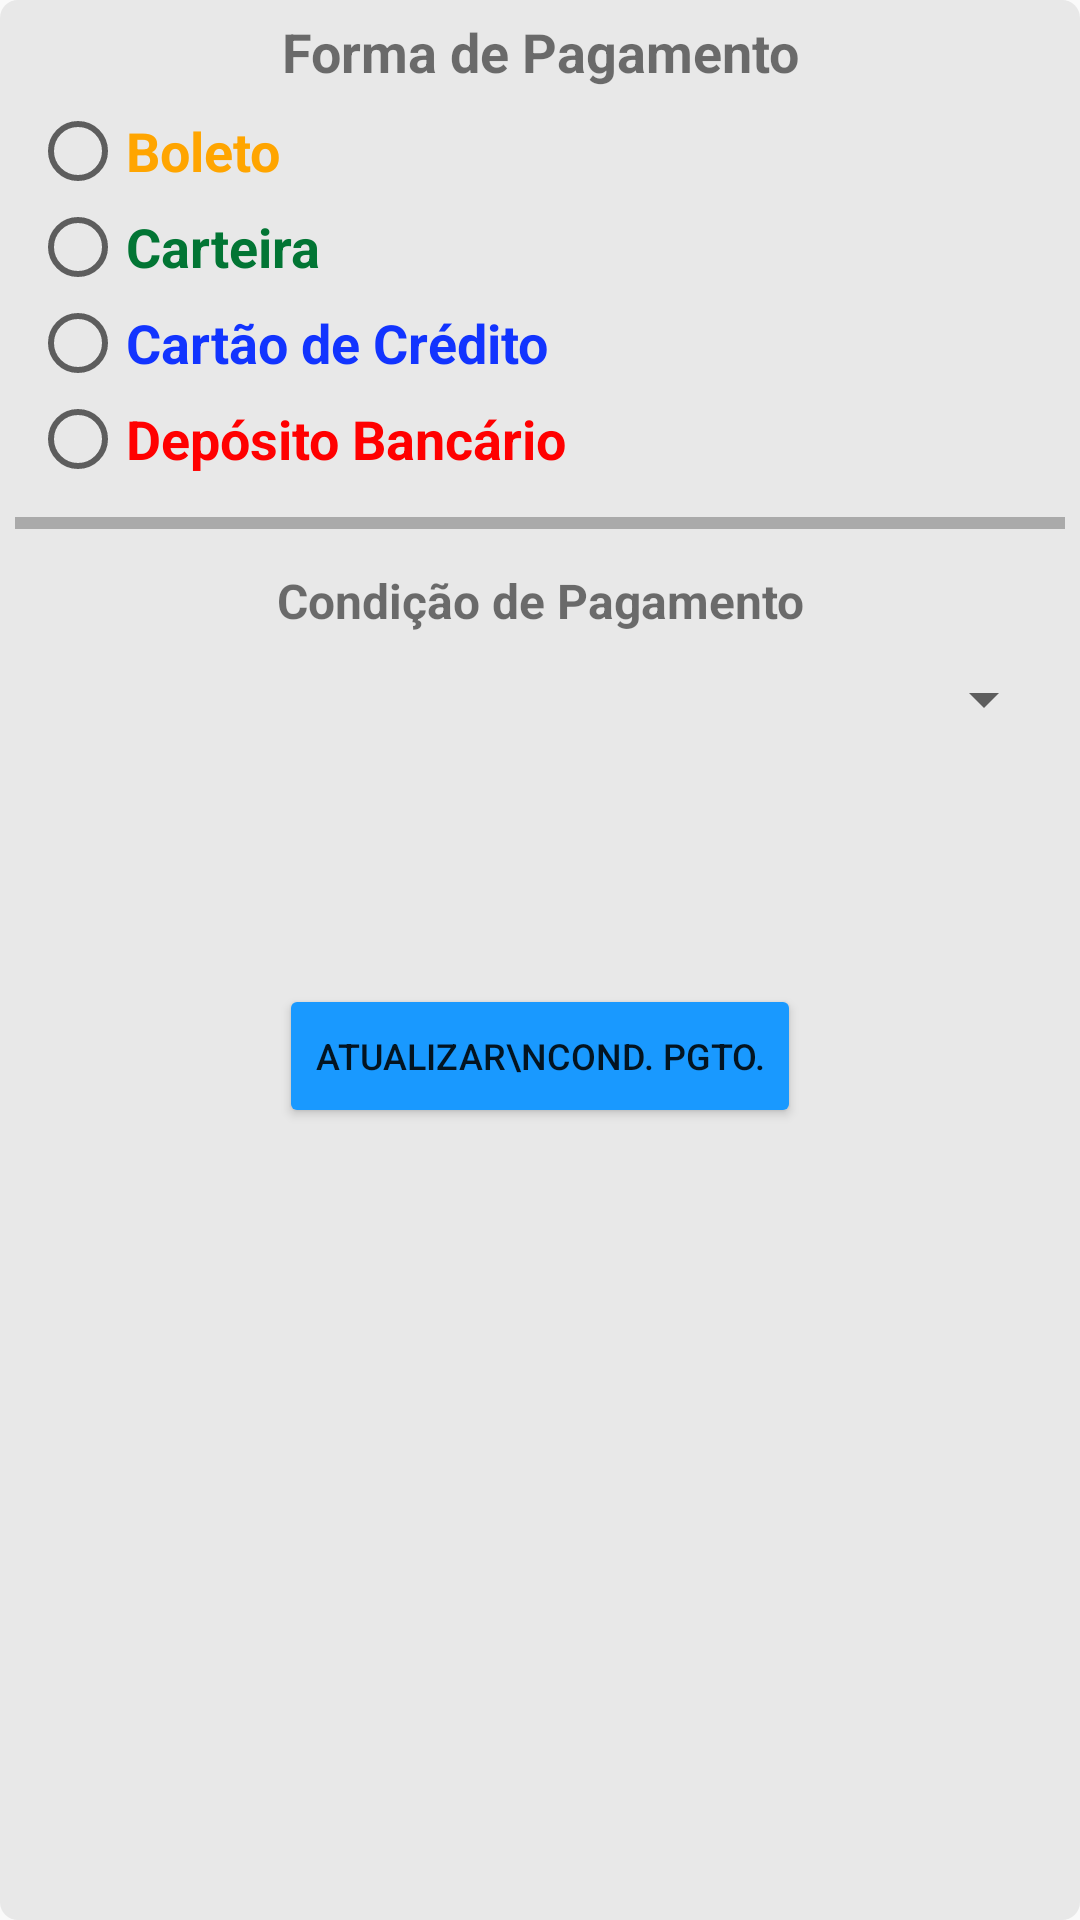

Write the Android layout XML for this screen, with the resource values it uses.
<!-- AndroidManifest.xml: application theme AppTheme -->
<!-- res/layout/activity_coleta_pagamento.xml -->
<?xml version="1.0" encoding="utf-8"?>
<ScrollView xmlns:android="http://schemas.android.com/apk/res/android"
    xmlns:tools="http://schemas.android.com/tools"
    android:layout_width="match_parent"
    android:layout_height="match_parent"
    android:background="@drawable/fundo_paginas"
    android:padding="5dp"
    tools:context=".ColetaPagamento">

    <LinearLayout
        android:layout_width="match_parent"
        android:layout_height="wrap_content"
        android:orientation="vertical">

        <TextView
            android:layout_width="match_parent"
            android:layout_height="wrap_content"
            android:text="Forma de Pagamento"
            android:textAlignment="center"
            android:textSize="18sp"
            android:textStyle="bold" />

        <LinearLayout
            android:layout_width="match_parent"
            android:layout_height="match_parent"
            android:orientation="vertical">






                <RadioGroup
                    android:id="@+id/radioGruopFormasPgto"
                    android:layout_width="match_parent"
                    android:layout_height="wrap_content"
                    android:orientation="vertical"
                    android:padding="5dp">

                    
                    
                    
                    
                    

                    
                    
                    
                    
                    

                    <RadioButton
                        android:id="@+id/rdbPgtoBoleto"
                        android:layout_width="match_parent"
                        android:layout_height="wrap_content"
                        android:text="Boleto"
                        android:textColor="@color/colorPrimary"
                        android:textSize="18sp"
                        android:textStyle="bold" />

                    <RadioButton
                        android:id="@+id/rdbPgtoCarteira"
                        android:layout_width="match_parent"
                        android:layout_height="wrap_content"
                        android:text="Carteira"
                        android:textColor="@color/colorAccent"
                        android:textSize="18sp"
                        android:textStyle="bold" />

                    <RadioButton
                        android:id="@+id/rdbPgtoCartCred"
                        android:layout_width="match_parent"
                        android:layout_height="wrap_content"
                        android:text="Cartão de Crédito"
                        android:textColor="@color/blue"
                        android:textSize="18sp"
                        android:textStyle="bold" />

                    <RadioButton
                        android:id="@+id/rdbPgtoDepBanc"
                        android:layout_width="match_parent"
                        android:layout_height="wrap_content"
                        android:text="Depósito Bancário"
                        android:textColor="@color/red"
                        android:textSize="18sp"
                        android:textStyle="bold" />

                    
                    
                    
                    
                    

                    
                    
                    
                    
                    
                </RadioGroup>

        </LinearLayout>

        <View
            android:layout_width="match_parent"
            android:layout_height="4dp"
            android:layout_marginTop="5dp"
            android:background="@android:color/darker_gray" />

        <LinearLayout
            android:id="@+id/llVencimentos"
            android:layout_width="match_parent"
            android:layout_height="wrap_content"
            android:layout_marginTop="10dp"
            android:orientation="vertical">

            <LinearLayout
                android:layout_width="match_parent"
                android:layout_height="match_parent"
                android:orientation="vertical"
                android:padding="3dp">

                <TextView
                    android:layout_width="match_parent"
                    android:layout_height="wrap_content"
                    android:layout_marginBottom="10dp"
                    android:text="Condição de Pagamento"
                    android:textAlignment="center"
                    android:textSize="16sp"
                    android:textStyle="bold" />

                <Spinner
                    android:id="@+id/spnCondPgto"
                    android:layout_width="match_parent"
                    android:layout_height="0dp"
                    android:layout_weight="1"
                    android:inputType="textCapCharacters"
                    android:maxLines="2"
                    android:textAllCaps="true" />
            </LinearLayout>
        </LinearLayout>

        <LinearLayout
            android:id="@+id/formBotoesFimColeta"
            android:layout_width="match_parent"
            android:layout_height="wrap_content"
            android:layout_marginTop="10dp"
            android:gravity="center">

            <Button
                android:id="@+id/btnVoltar"
                android:layout_width="40dp"
                android:layout_height="40dp"
                android:layout_margin="10dp"
                android:background="@drawable/back" />

            <Button
                android:id="@+id/btnAvancar"
                android:layout_width="40dp"
                android:layout_height="40dp"
                android:layout_margin="10dp"
                android:background="@drawable/next" />
        </LinearLayout>

        <Button
            android:id="@+id/btnAtualCondPgto"
            android:layout_width="wrap_content"
            android:layout_height="wrap_content"
            android:layout_gravity="center"
            android:backgroundTint="@color/blue_light"
            android:text="Atualizar\nCond. Pgto."
            android:textSize="12sp"
            android:layout_margin="10dp"/>

        <View
            android:id="@+id/viewSnackBar"
            android:layout_width="match_parent"
            android:layout_height="wrap_content" />
    </LinearLayout>
</ScrollView>
<!-- resources referenced by this layout -->
<resources>
  <color name="blue">#1234FF</color>
  <color name="blue_light">#1999FF</color>
  <color name="colorAccent">#027534</color>
  <color name="colorPrimary">#FFA500</color>
  <color name="red">#FF0000</color>
  <!-- drawable fundo_paginas (drawable) -->
  <?xml version="1.0" encoding="utf-8"?>
  <shape xmlns:android="http://schemas.android.com/apk/res/android" android:shape="rectangle">
      <corners
          android:topLeftRadius="6dp"
          android:topRightRadius="6dp"
          android:bottomRightRadius="6dp"
          android:bottomLeftRadius="6dp">
      </corners>
      <solid android:color="#E8E8E8" />
  
  </shape>
  <style name="AppTheme" parent="Theme.AppCompat.Light.DarkActionBar">
          <item name="colorPrimary">#E67817</item>
          <item name="colorPrimaryDark">#E67817</item>
          <item name="colorAccent">#027534</item>
      </style>
</resources>
